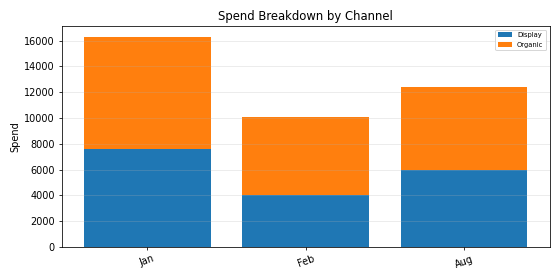

The file beside this chart, header and first rows:
Period, Display, Organic, Total
Jan, 7610, 8701, 16311
Feb, 4063, 5985, 10047
Aug, 5942, 6468, 12410
